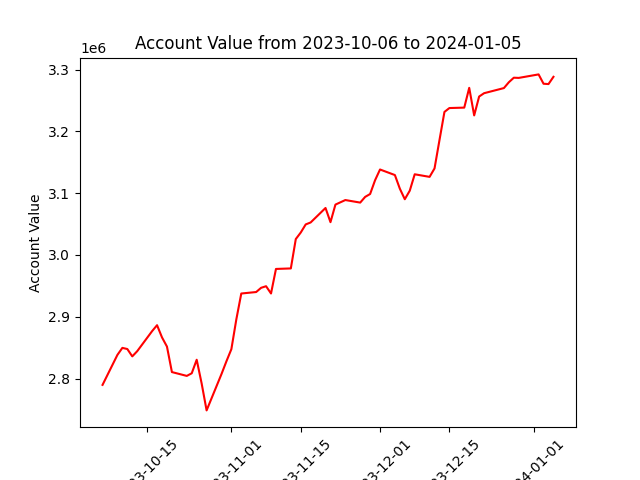

The table this chart was drawn from, first rows:
datadate, account_value
20231006, 2789660
20231009, 2838226
20231010, 2849577
20231011, 2847714
20231012, 2835820
20231013, 2844262
20231016, 2876660
20231017, 2886289
20231018, 2866529
20231019, 2851664
20231020, 2810401
20231023, 2804200
20231024, 2808454
20231025, 2830361
20231026, 2791959
20231027, 2748355
20231030, 2807102
20231031, 2827854
20231101, 2847492
20231102, 2895724
20231103, 2937584
20231106, 2939984
20231107, 2946817
20231108, 2949407
20231109, 2937626
20231110, 2977365
20231113, 2978201
20231114, 3025753
20231115, 3036315
20231116, 3049442
20231117, 3052634
20231120, 3076065
20231121, 3053103
20231122, 3081547
20231124, 3088914
20231127, 3084786
20231128, 3094027
20231129, 3098688
20231130, 3120990
20231201, 3138381
20231204, 3129374
20231205, 3107301
20231206, 3090217
20231207, 3104047
20231208, 3130615
20231211, 3126439
20231212, 3140104
20231213, 3186068
20231214, 3231586
20231215, 3237852
20231218, 3238556
20231219, 3270567
20231220, 3225933
20231221, 3256500
20231222, 3261886
20231226, 3270196
20231227, 3279634
20231228, 3286971
20231229, 3286666
20240102, 3292330
... 3 more rows
